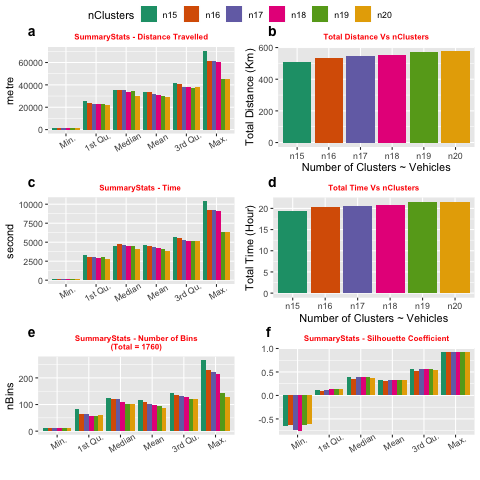

Source data for this figure (header and first rows):
nClusters	Min.	X1st.Qu.	Median	Mean	X3rd.Qu.	Max.	total	type
n15	1764	25232	35849	34046	41266	70622	510.7	distance
n16	1764	23651	35681	33321	40706	61520	533.1	distance
n17	1764	23272	35527	32009	38089	61154	544.1	distance
n18	1764	23232	33659	30803	37829	60352	554.5	distance
n19	1764	23245	34312	30029	37196	45392	570.5	distance
n20	1764	21775	30096	28831	37688	45455	576.6	distance
n15	201.9	3334	4466	4655	5742	10394	19.4	time
n16	201.9	3086	4766	4557	5523	9298	20.25	time
n17	201.9	3084	4620	4345	5325	9200	20.52	time
n18	201.9	2951	4448	4174	5127	9059	20.87	time
n19	201.9	2996	4460	4055	5167	6296	21.4	time
n20	201.9	2838	4129	3879	5107	6306	21.55	time
n15	10	82	126	117.3	143.5	267	1760	nBins
n16	10	62.75	122	110	137	228	1760	nBins
n17	10	63	119	103.5	132	222	1760	nBins
n18	10	56.25	108	97.78	127.2	215	1760	nBins
n19	10	58.5	103	92.63	122.5	143	1760	nBins
n20	10	61	102.5	88	119.5	130	1760	nBins
